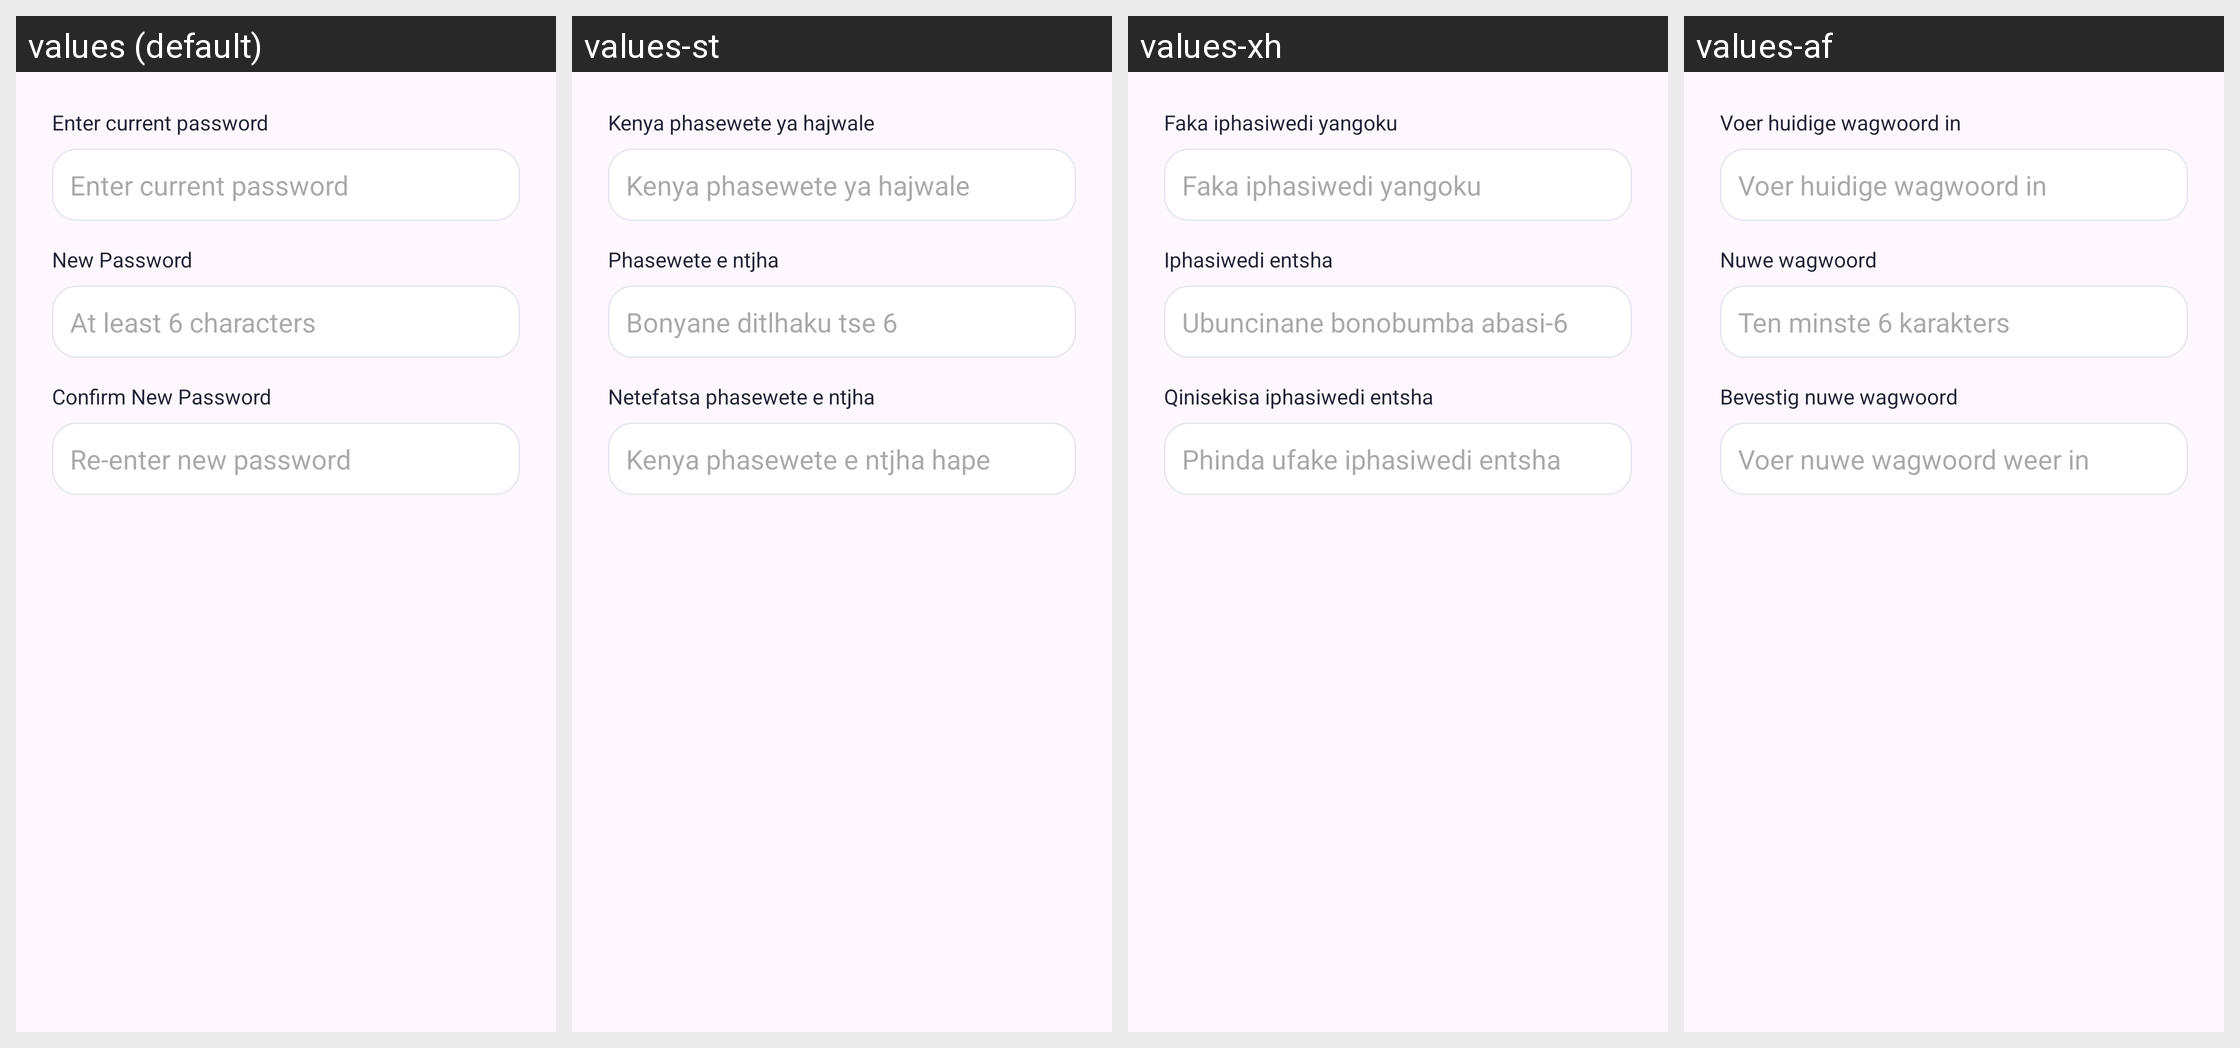

For this localized Android screen grid, give each drawn string resource with its value in every locale shown.
Android screen res/layout/dialog_change_password.xml rendered under 4 locales, left to right: values (default), values-st, values-xh, values-af. Device: Nexus 5 (rendered at 1080×1920; each locale shown at half size, 540×960, under a caption strip naming it); theme Theme.BenSuetStay.
Other locales in the repository, not shown: values-nr, values-ss, values-tn, values-ts, values-ve, values-zu.
Strings drawn on this screen, with the default value and each locale's value (text and hints the layout hard-codes, and strings that could not be matched under every locale, appear in the picture but are not listed):

enter_current_password
  values: Enter current password
  values-st: Kenya phasewete ya hajwale
  values-xh: Faka iphasiwedi yangoku
  values-af: Voer huidige wagwoord in

new_password
  values: New Password
  values-st: Phasewete e ntjha
  values-xh: Iphasiwedi entsha
  values-af: Nuwe wagwoord

at_least_6_characters
  values: At least 6 characters
  values-st: Bonyane ditlhaku tse 6
  values-xh: Ubuncinane bonobumba abasi-6
  values-af: Ten minste 6 karakters

confirm_new_password
  values: Confirm New Password
  values-st: Netefatsa phasewete e ntjha
  values-xh: Qinisekisa iphasiwedi entsha
  values-af: Bevestig nuwe wagwoord

re_enter_new_password
  values: Re-enter new password
  values-st: Kenya phasewete e ntjha hape
  values-xh: Phinda ufake iphasiwedi entsha
  values-af: Voer nuwe wagwoord weer in
